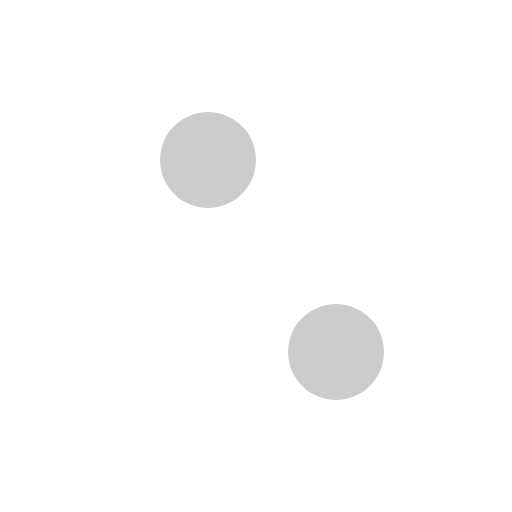
t = 0.00 s
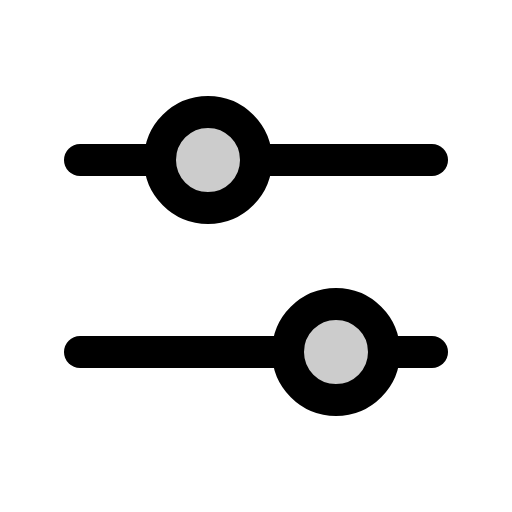
t = 0.38 s
t = 1.13 s: frame unchanged from t = 0.38 s, image omitted
t = 1.50 s: frame unchanged from t = 0.38 s, image omitted
t = 1.88 s: frame unchanged from t = 0.38 s, image omitted
t = 2.63 s: frame unchanged from t = 0.38 s, image omitted

The animated SVG that drew these frames (rendered in a browser with its animation timeline set to each time). Animation: 1 CSS @keyframes rule; one cycle of 3.00 s, repeats indefinitely.

<svg xmlns="http://www.w3.org/2000/svg" viewBox="0 0 256 256">
  <style>
    .draw-line {
      stroke-dasharray: 2000;
      stroke-dashoffset: 0;
    }
    svg:hover .draw-line {
      animation: phosphor-draw-in 3s ease-in-out infinite alternate;
    }
    @keyframes phosphor-draw-in {
      0%   { stroke-dashoffset: 2000; }
      50%  { stroke-dashoffset: 0; }
      100% { stroke-dashoffset: 0; }
    }
  </style><rect width="256" height="256" fill="none"/><circle cx="104" cy="80" r="24" opacity="0.2"/><circle cx="168" cy="176" r="24" opacity="0.2"/><circle cx="104" cy="80" r="24" fill="none" stroke="currentColor" stroke-linecap="round" stroke-linejoin="round" stroke-width="16" class="draw-line"/><circle cx="168" cy="176" r="24" fill="none" stroke="currentColor" stroke-linecap="round" stroke-linejoin="round" stroke-width="16" class="draw-line"/><line x1="128" y1="80" x2="216" y2="80" fill="none" stroke="currentColor" stroke-linecap="round" stroke-linejoin="round" stroke-width="16" class="draw-line"/><line x1="40" y1="80" x2="80" y2="80" fill="none" stroke="currentColor" stroke-linecap="round" stroke-linejoin="round" stroke-width="16" class="draw-line"/><line x1="192" y1="176" x2="216" y2="176" fill="none" stroke="currentColor" stroke-linecap="round" stroke-linejoin="round" stroke-width="16" class="draw-line"/><line x1="40" y1="176" x2="144" y2="176" fill="none" stroke="currentColor" stroke-linecap="round" stroke-linejoin="round" stroke-width="16" class="draw-line"/></svg>
